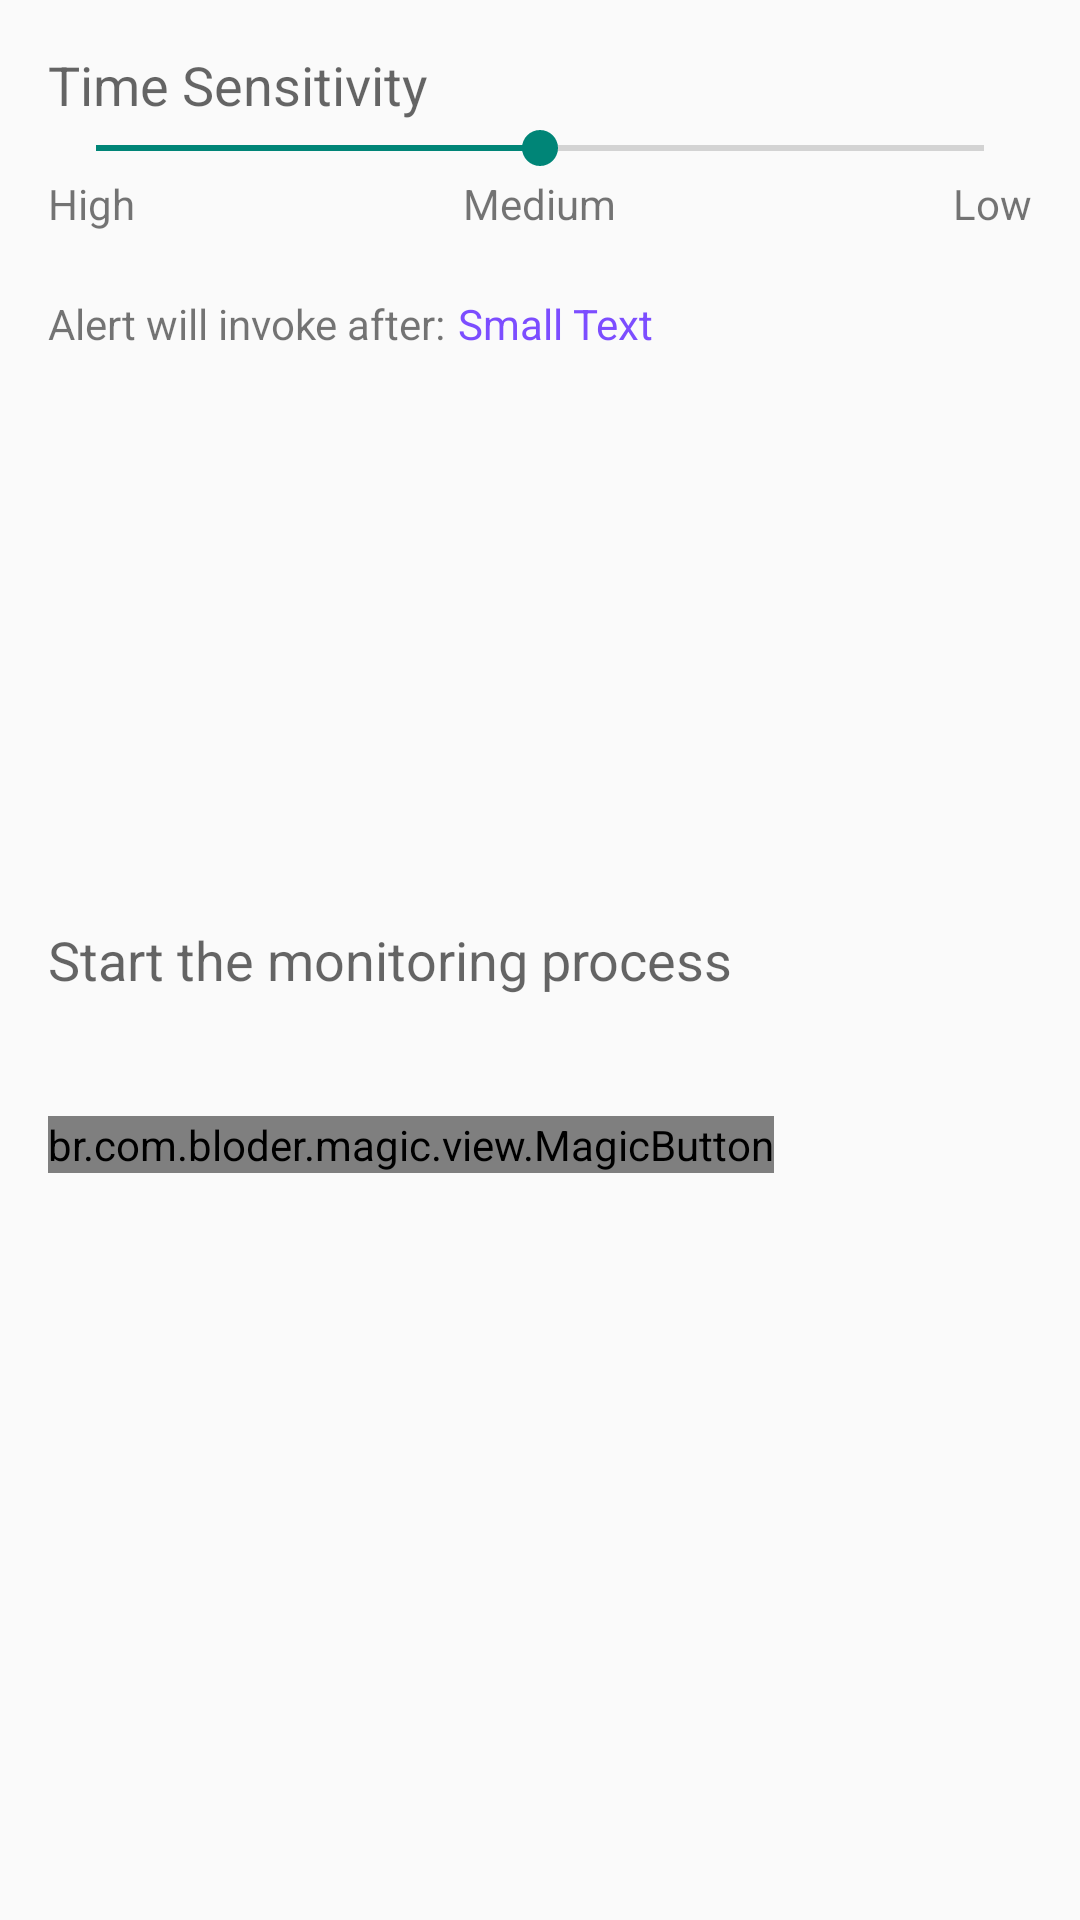

Reconstruct the res/layout file that produces this screen, plus the resources it refers to.
<!-- AndroidManifest.xml: application theme Theme.AutomatedDriverDrowsinessControl -->
<!-- res/layout/activity_monitor_menu.xml -->
<?xml version="1.0" encoding="utf-8"?>

<RelativeLayout xmlns:android="http://schemas.android.com/apk/res/android"
    xmlns:tools="http://schemas.android.com/tools"
    android:layout_width="match_parent"
    android:layout_height="match_parent"
    xmlns:app="http://schemas.android.com/apk/res-auto"
    android:paddingBottom="@dimen/activity_vertical_margin"
    android:paddingLeft="@dimen/activity_horizontal_margin"
    android:paddingRight="@dimen/activity_horizontal_margin"
    android:paddingTop="@dimen/activity_vertical_margin"
    tools:context=".MonitorMenu">

    <TextView
        android:layout_width="wrap_content"
        android:layout_height="wrap_content"
        android:textAppearance="?android:attr/textAppearanceMedium"
        android:text="Start the monitoring process"
        android:id="@+id/textView2"
        android:layout_centerVertical="true"
        android:layout_alignParentLeft="true"
        android:layout_alignParentStart="true" />

    <TextView
        android:layout_width="wrap_content"
        android:layout_height="wrap_content"
        android:textAppearance="?android:attr/textAppearanceMedium"
        android:text="@string/time_senstivity"
        android:id="@+id/textView16"
        android:layout_alignParentLeft="true"
        android:layout_alignParentStart="true" />

    <SeekBar
        android:layout_width="fill_parent"
        android:layout_height="wrap_content"
        android:id="@+id/seekBar2"
        android:max="8"
        android:progress="4"
        android:layout_below="@+id/textView16"
        android:layout_alignParentLeft="true"
        android:layout_alignParentStart="true" />

    <TextView
        android:layout_width="wrap_content"
        android:layout_height="wrap_content"
        android:textAppearance="?android:attr/textAppearanceSmall"
        android:text="@string/low"
        android:id="@+id/textView17"
        android:layout_below="@+id/seekBar2"
        android:layout_alignRight="@+id/seekBar2"
        android:layout_alignEnd="@+id/seekBar2" />

    <TextView
        android:id="@+id/textView18"
        android:layout_width="wrap_content"
        android:layout_height="wrap_content"
        android:layout_alignTop="@+id/textView17"
        android:layout_centerHorizontal="true"
        android:text="Medium"
        android:textAppearance="?android:attr/textAppearanceSmall" />

    <TextView
        android:layout_width="wrap_content"
        android:layout_height="wrap_content"
        android:textAppearance="?android:attr/textAppearanceSmall"
        android:text="@string/high"
        android:id="@+id/textView19"
        android:layout_below="@+id/seekBar2"
        android:layout_alignParentLeft="true"
        android:layout_alignParentStart="true" />

    <TextView
        android:id="@+id/textView15"
        android:layout_width="wrap_content"
        android:layout_height="wrap_content"
        android:layout_below="@+id/textView19"
        android:layout_alignParentStart="true"
        android:layout_alignParentLeft="true"
        android:layout_marginTop="21dp"
        android:text="@string/alarm_will_invoke_after"
        android:textAppearance="?android:attr/textAppearanceSmall" />

    <TextView
        android:id="@+id/textView21"
        android:layout_width="wrap_content"
        android:layout_height="wrap_content"
        android:layout_alignTop="@+id/textView15"
        android:layout_toEndOf="@+id/textView15"
        android:layout_toRightOf="@+id/textView15"
        android:layout_marginLeft="4dp"
        android:text="Small Text"
        android:textAppearance="?android:attr/textAppearanceSmall"
        android:textColor="#7C4DFF" />

    <br.com.bloder.magic.view.MagicButton
        android:id="@+id/magic_button"
        android:layout_width="wrap_content"
        android:layout_height="wrap_content"
        android:layout_below="@+id/textView2"
        android:layout_alignParentStart="true"
        android:layout_alignParentLeft="true"
        android:layout_marginTop="40dp"
        app:button_icon="@drawable/logo_main"
        app:button_icon_height="45dp"
        app:button_icon_width="56dp"
        app:hide_text="Start"
        app:hide_text_color="@android:color/black"
        app:hide_text_size="16sp"
        app:magic_button_size="80dp"></br.com.bloder.magic.view.MagicButton>

</RelativeLayout>
<!-- resources referenced by this layout -->
<resources>
  <dimen name="activity_horizontal_margin">16dp</dimen>
  <dimen name="activity_vertical_margin">16dp</dimen>
  <string name="alarm_will_invoke_after">Alert will invoke after:</string>
  <string name="high">High</string>
  <string name="low">Low</string>
  <string name="time_senstivity">Time Sensitivity</string>
  <style name="Theme.AutomatedDriverDrowsinessControl" parent="Theme.AppCompat.DayNight.DarkActionBar">
          
          <item name="colorPrimary">@color/purple_500</item>
          <item name="colorPrimaryVariant">@color/purple_700</item>
          <item name="colorOnPrimary">@color/white</item>
          
          <item name="colorSecondary">@color/teal_200</item>
          <item name="colorSecondaryVariant">@color/teal_700</item>
          <item name="colorOnSecondary">@color/black</item>
          
          <item name="android:statusBarColor" tools:targetApi="l">?attr/colorPrimaryVariant</item>
          
      </style>
  <color name="purple_500">#FF6200EE</color>
  <color name="purple_700">#FF3700B3</color>
  <color name="white">#FFFFFFFF</color>
  <color name="teal_200">#FF03DAC5</color>
  <color name="teal_700">#FF018786</color>
  <color name="black">#FF000000</color>
</resources>
